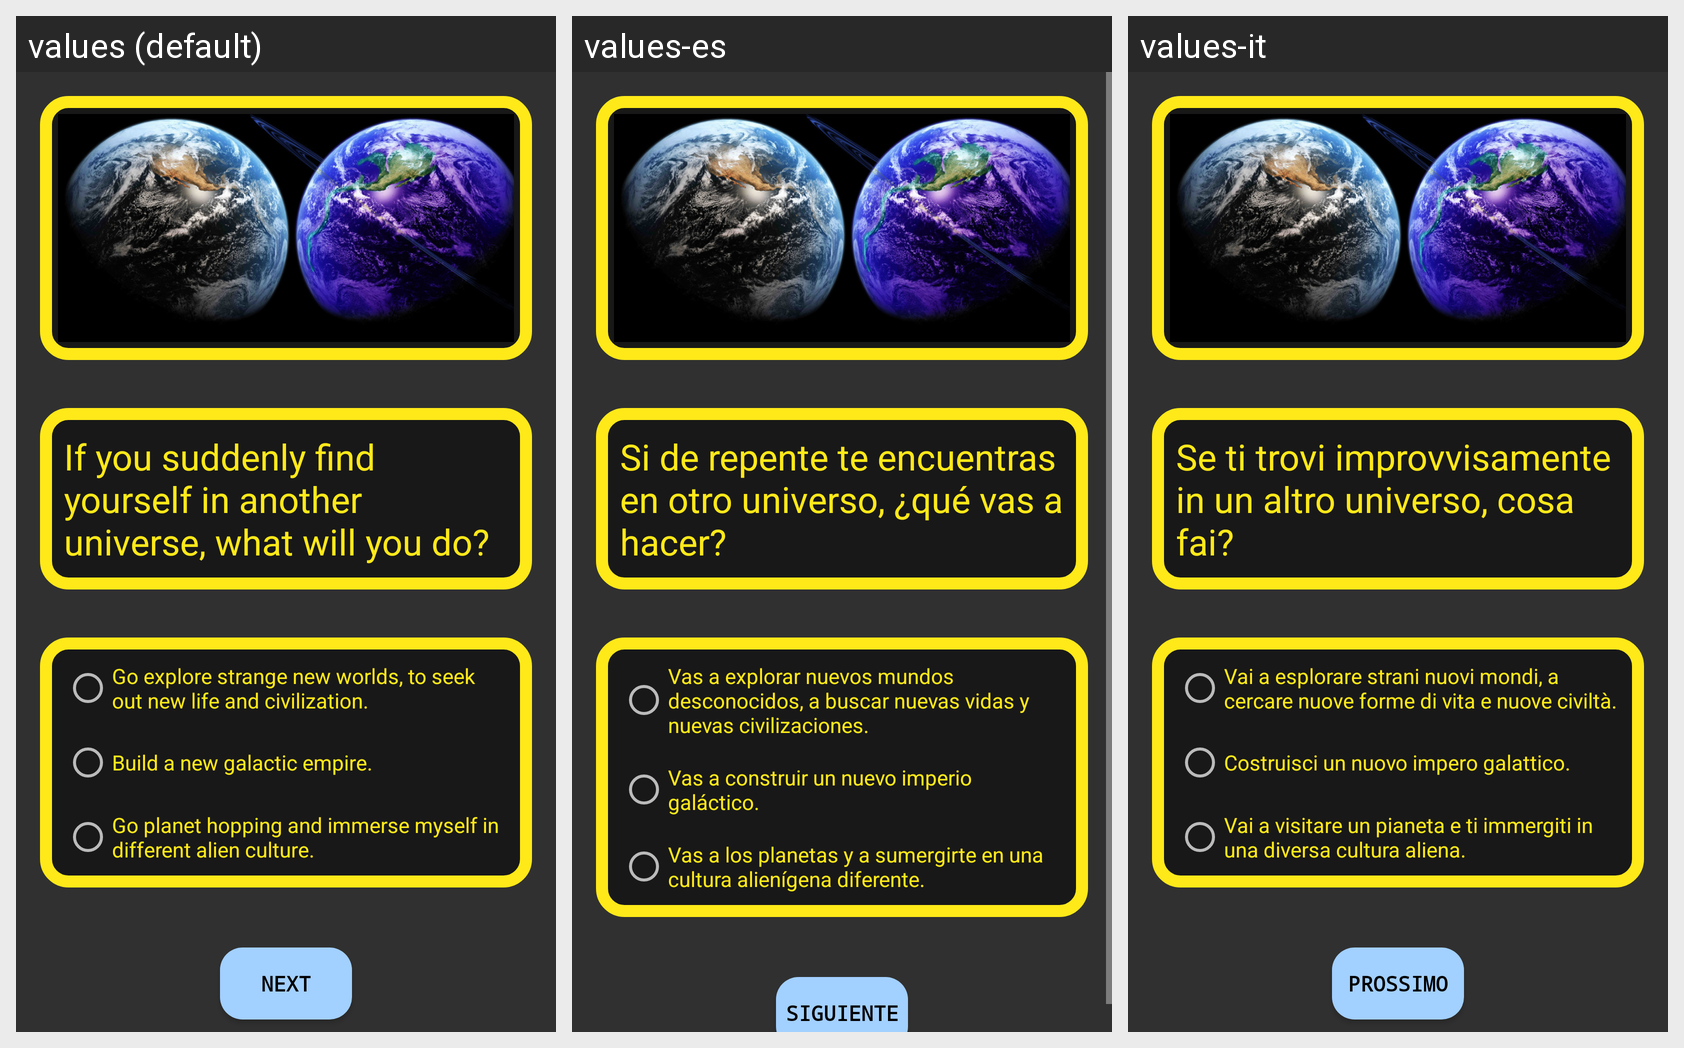

This grid shows one Android layout under several languages. Give, for every string resource on the screen, its name, the default text and each shown locale's text.
Android screen res/layout/activity_quiz.xml rendered under 3 locales, left to right: values (default), values-es, values-it. Device: Nexus 5 (rendered at 1080×1920; each locale shown at half size, 540×960, under a caption strip naming it); theme Theme.AppCompat.NoActionBar.
Strings drawn on this screen, with the default value and each locale's value (text and hints the layout hard-codes appear in the picture but are not listed):

question1
  values: If you suddenly find yourself in another universe, what will you do?
  values-es: Si de repente te encuentras en otro universo, ¿qué vas a hacer?
  values-it: Se ti trovi improvvisamente in un altro universo, cosa fai?

answer1a
  values: Go explore strange new worlds, to seek out new life and civilization.
  values-es: Vas a explorar nuevos mundos desconocidos, a buscar nuevas vidas y nuevas civilizaciones.
  values-it: Vai a esplorare strani nuovi mondi, a cercare nuove forme di vita e nuove civiltà.

answer1b
  values: Build a new galactic empire.
  values-es: Vas a construir un nuevo imperio galáctico.
  values-it: Costruisci un nuovo impero galattico.

answer1c
  values: Go planet hopping and immerse myself in different alien culture.
  values-es: Vas a los planetas y a sumergirte en una cultura alienígena diferente.
  values-it: Vai a visitare un pianeta e ti immergiti in una diversa cultura aliena.

next
  values: Next
  values-es: Siguiente
  values-it: Prossimo
